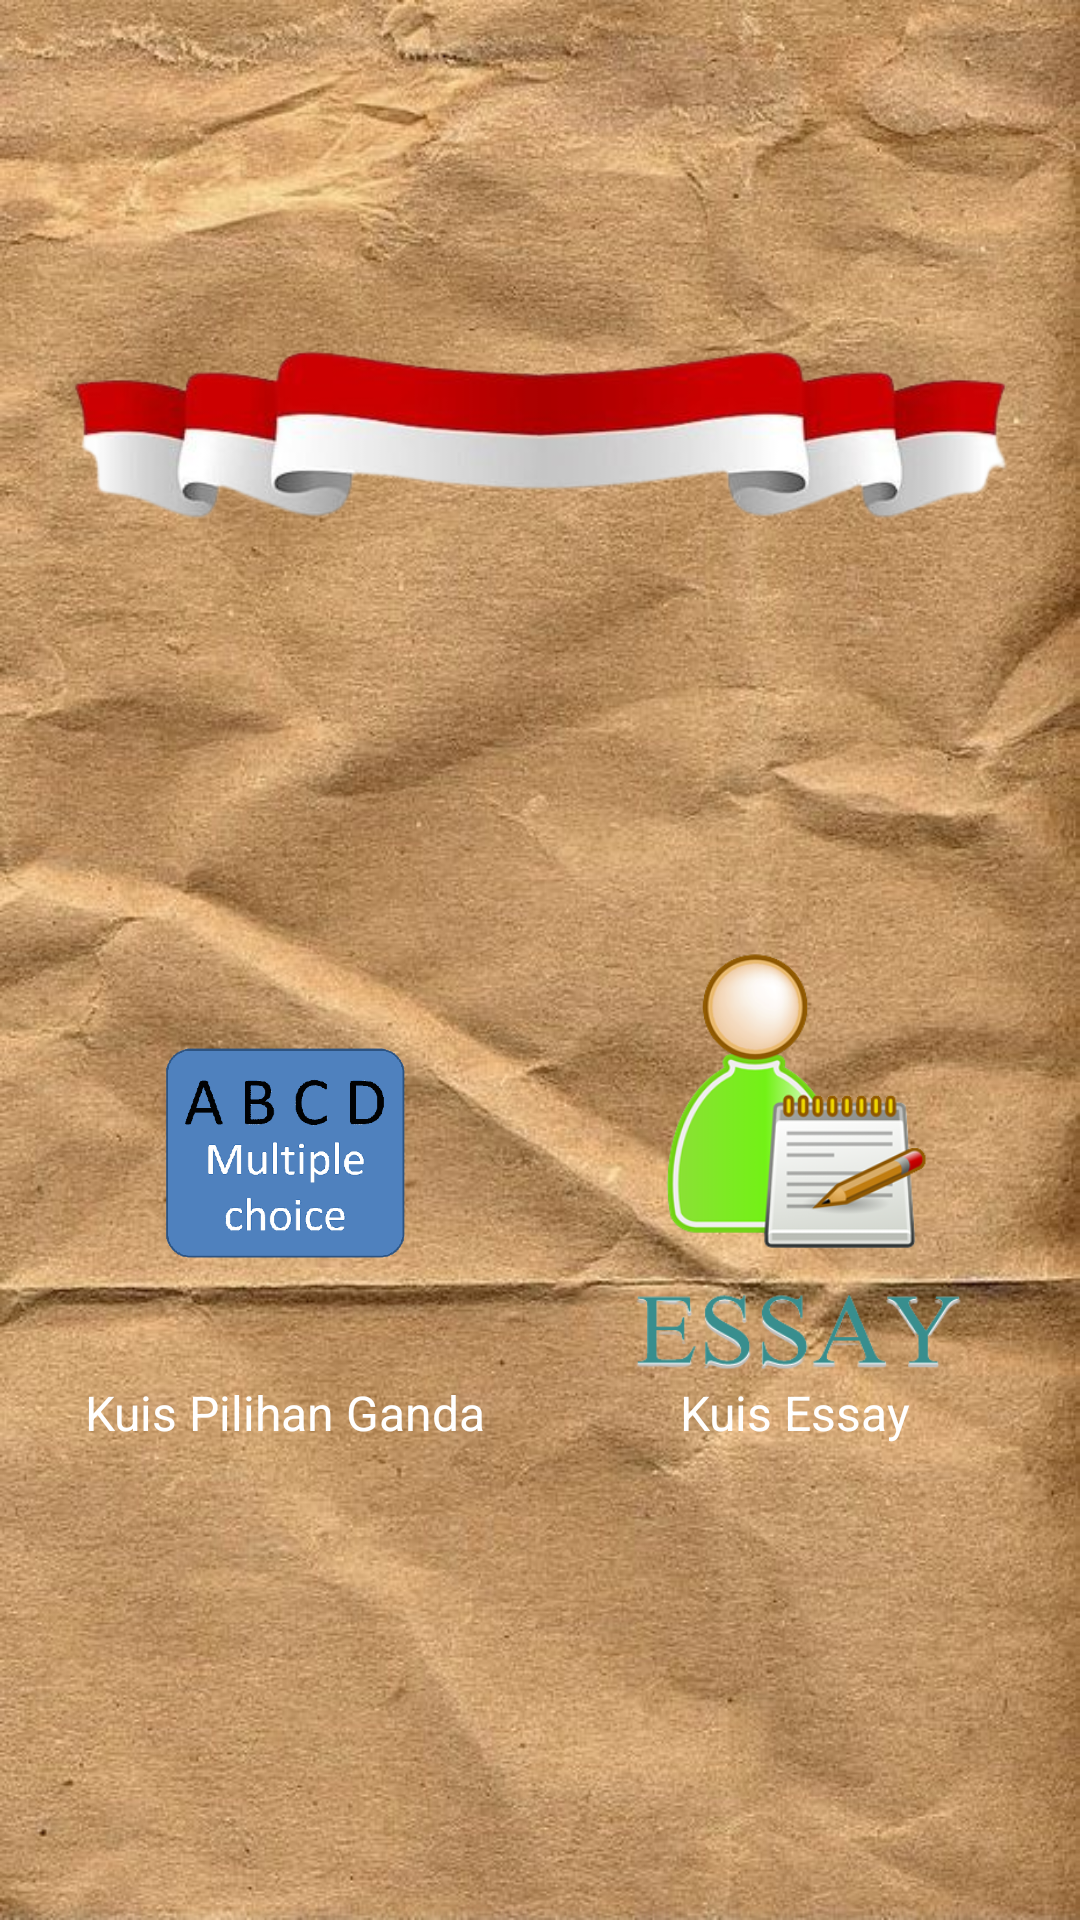

Reconstruct the res/layout file that produces this screen, plus the resources it refers to.
<!-- AndroidManifest.xml: application theme Theme.UAS_JAVA_ALFIN -->
<!-- res/layout/activity_main.xml -->
<?xml version="1.0" encoding="utf-8"?>
<RelativeLayout
    xmlns:android="http://schemas.android.com/apk/res/android"
    xmlns:app="http://schemas.android.com/apk/res-auto"
    xmlns:tools="http://schemas.android.com/tools"
    android:layout_width="match_parent"
    android:layout_height="match_parent"
    android:background="@drawable/bc"
    tools:context="com.example.uas_java_alfin.HasilSkoring">

    <ImageView
        android:id="@+id/bendera"
        android:layout_width="350dp"
        android:layout_height="250dp"
        android:layout_alignParentTop="true"
        android:layout_centerHorizontal="true"
        android:layout_marginStart="20dp"
        android:layout_marginTop="20dp"
        android:layout_marginEnd="20dp"
        android:layout_marginBottom="20dp"
        android:src="@drawable/indo" />
    <LinearLayout
        android:id="@+id/linePilGan"
        android:layout_width="wrap_content"
        android:layout_height="wrap_content"
        android:layout_alignParentLeft="true"
        android:layout_below="@id/bendera"
        android:layout_margin="20dp"
        android:orientation="vertical">
        <ImageView
            android:layout_width="150dp"
            android:layout_height="150dp"
            android:src="@drawable/pilgan"/>
        <TextView
            android:layout_width="match_parent"
            android:layout_height="wrap_content"
            android:gravity="center"
            android:text="Kuis Pilihan Ganda"
            android:textColor="@color/white"
            android:textSize="16sp"/>
    </LinearLayout>
    <LinearLayout
        android:id="@+id/lineEssay"
        android:layout_width="wrap_content"
        android:layout_height="wrap_content"
        android:layout_alignParentRight="true"
        android:layout_below="@id/bendera"
        android:layout_margin="20dp"
        android:orientation="vertical">
        <ImageView
            android:layout_width="150dp"
            android:layout_height="150dp"
            android:src="@drawable/essay"/>
        <TextView
            android:layout_width="match_parent"
            android:layout_height="wrap_content"
            android:gravity="center"
            android:text="Kuis Essay"
            android:textColor="@color/white"
            android:textSize="16sp"/>
    </LinearLayout>
</RelativeLayout>
<!-- resources referenced by this layout -->
<resources>
  <!-- drawable bc: jpg bitmap (drawable, 108395 bytes) -->
  <!-- drawable essay: png bitmap (drawable, 58351 bytes) -->
  <!-- drawable indo: png bitmap (drawable, 54692 bytes) -->
  <!-- drawable pilgan: png bitmap (drawable, 16091 bytes) -->
  <style name="Theme.UAS_JAVA_ALFIN" parent="Theme.MaterialComponents.DayNight.NoActionBar">
          
          <item name="colorPrimary">@color/purple_500</item>
          <item name="colorPrimaryVariant">@color/purple_700</item>
          <item name="colorOnPrimary">@color/white</item>
          
          <item name="colorSecondary">@color/teal_200</item>
          <item name="colorSecondaryVariant">@color/teal_700</item>
          <item name="colorOnSecondary">@color/black</item>
          
          <item name="android:statusBarColor">?attr/colorPrimaryVariant</item>
          
      </style>
  <!-- not gathered from this repository: default colours our renderer supplied (Android Studio template values) -->
  <color name="purple_500">#FF6200EE</color>
  <color name="purple_700">#FF3700B3</color>
  <color name="teal_200">#FF03DAC5</color>
  <color name="teal_700">#FF018786</color>
  <color name="black">#FF000000</color>
  <color name="white">#FFFFFFFF</color>
</resources>
